The GitHub repository Justin0770/Nvidia-Project contains a labelled image folder "Nvidia-Project" with 11 categories: dime, fifty dollar bill, five dollar bill, hundred dollar bill, nickel, one dollar bill, penny, quarter, ten dollar bill, twenty dollar bill, two dollar bill. Examples follow, each with its label.

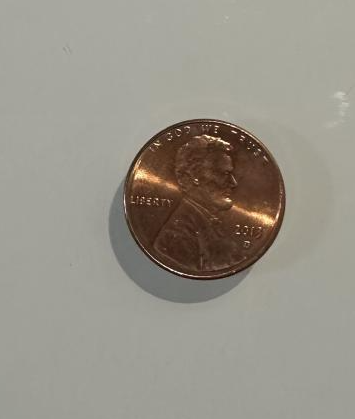
Label: penny

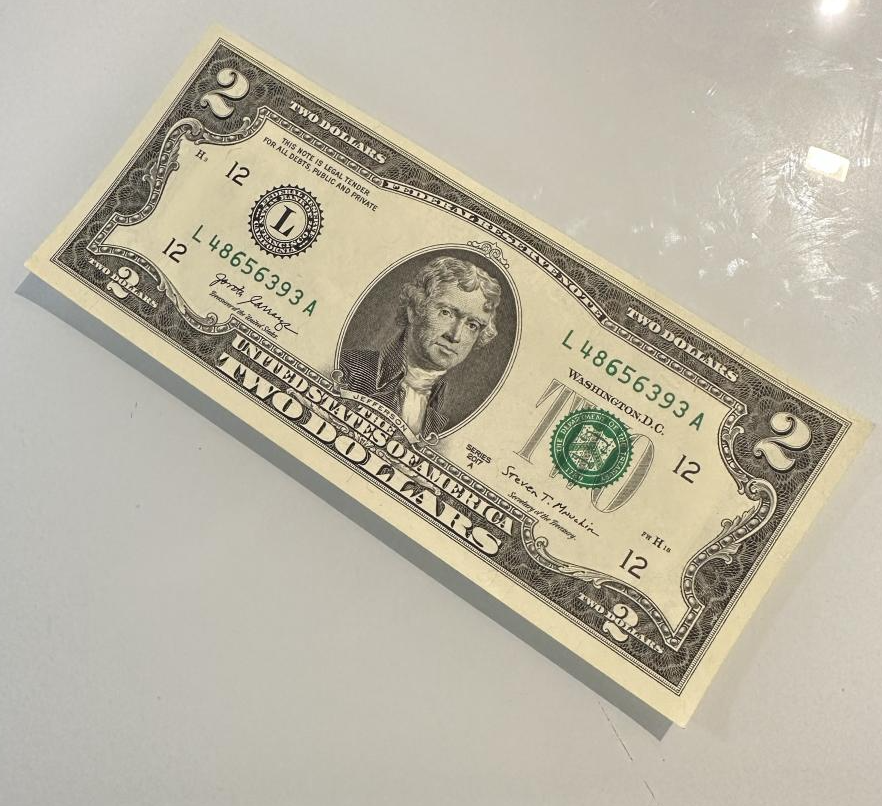
Label: two dollar bill

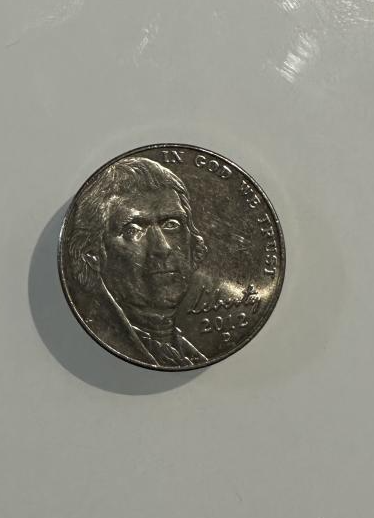
Label: nickel

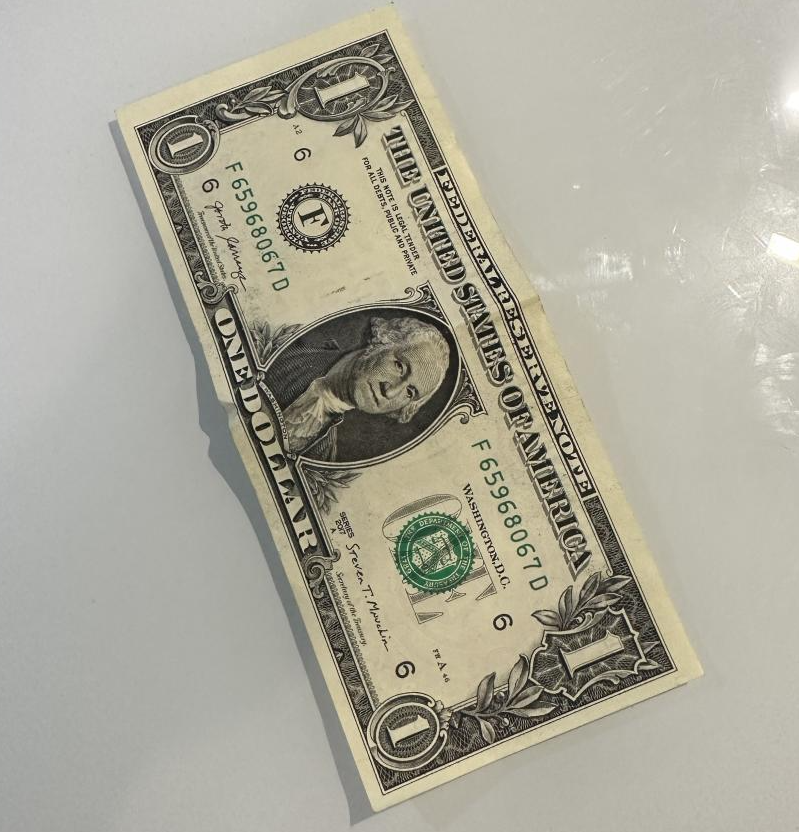
Label: one dollar bill

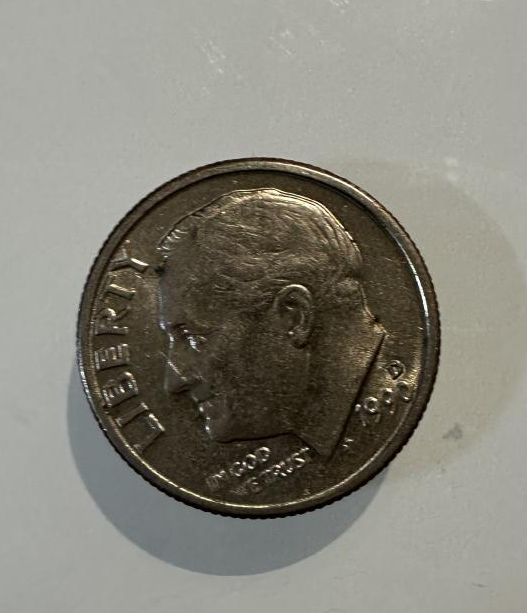
Label: dime

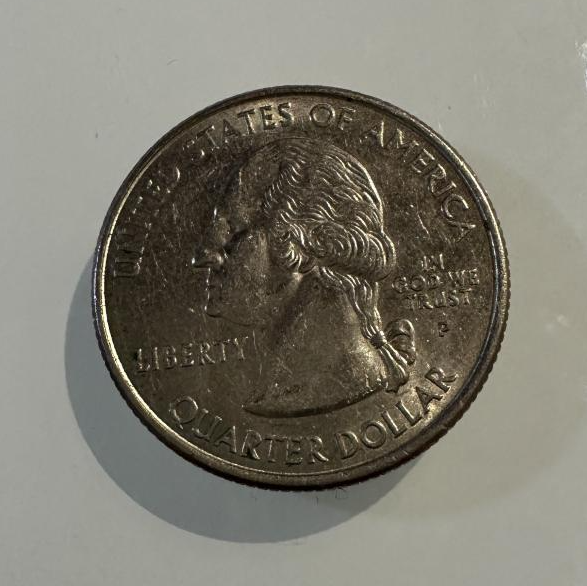
Label: quarter
